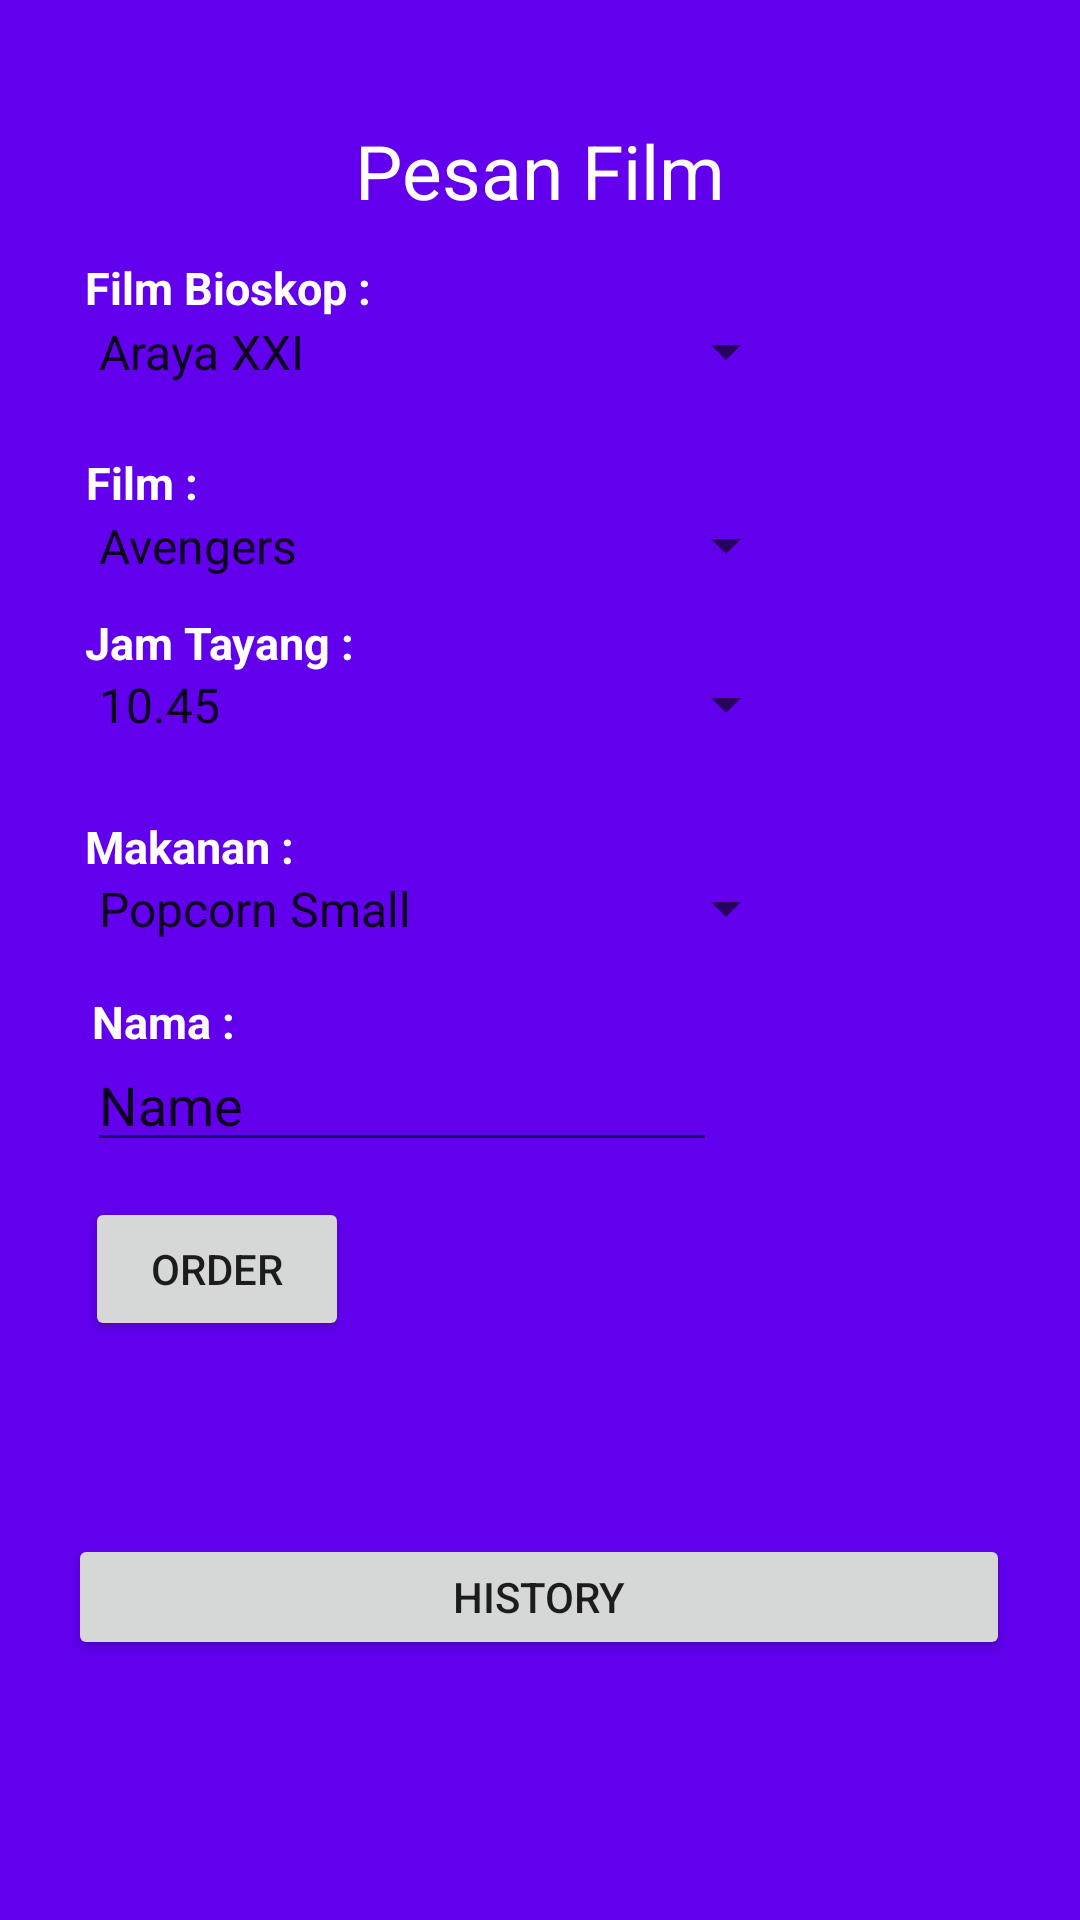

This screen was rendered from an Android layout file. Write that file and the resources it references.
<!-- AndroidManifest.xml: application theme AppTheme -->
<!-- res/layout/activity_order.xml -->
<?xml version="1.0" encoding="utf-8"?>
<androidx.constraintlayout.widget.ConstraintLayout xmlns:android="http://schemas.android.com/apk/res/android"
    xmlns:app="http://schemas.android.com/apk/res-auto"
    xmlns:tools="http://schemas.android.com/tools"
    android:layout_width="match_parent"
    android:layout_height="match_parent"
    android:background="@color/design_default_color_primary"
    tools:context=".OrderActivity">

    <TextView
        android:id="@+id/judul"
        android:layout_width="wrap_content"
        android:layout_height="wrap_content"
        android:layout_marginTop="40dp"
        android:text="@string/pesan_film"
        android:textColor="@color/putih"
        android:textSize="25sp"
        app:layout_constraintEnd_toEndOf="parent"
        app:layout_constraintStart_toStartOf="parent"
        app:layout_constraintTop_toTopOf="parent" />

    <TextView
        android:id="@+id/textView2"
        android:layout_width="wrap_content"
        android:layout_height="wrap_content"
        android:text="@string/film_bioskop"
        android:textColor="@color/putih"
        android:textSize="15sp"
        android:textStyle="bold"
        app:layout_constraintBottom_toBottomOf="parent"
        app:layout_constraintEnd_toEndOf="parent"
        app:layout_constraintHorizontal_bias="0.107"
        app:layout_constraintStart_toStartOf="parent"
        app:layout_constraintTop_toTopOf="parent"
        app:layout_constraintVertical_bias="0.138" />

    <TextView
        android:id="@+id/textView13"
        android:layout_width="wrap_content"
        android:layout_height="wrap_content"
        android:text="@string/film"
        android:textColor="@color/putih"
        android:textSize="15sp"
        android:textStyle="bold"
        app:layout_constraintBottom_toBottomOf="parent"
        app:layout_constraintEnd_toEndOf="parent"
        app:layout_constraintHorizontal_bias="0.089"
        app:layout_constraintStart_toStartOf="parent"
        app:layout_constraintTop_toTopOf="parent"
        app:layout_constraintVertical_bias="0.243" />

    <TextView
        android:id="@+id/textView10"
        android:layout_width="wrap_content"
        android:layout_height="wrap_content"
        android:text="@string/jam_tayang"
        android:textColor="@color/putih"
        android:textSize="15sp"
        android:textStyle="bold"
        app:layout_constraintBottom_toBottomOf="parent"
        app:layout_constraintEnd_toEndOf="parent"
        app:layout_constraintHorizontal_bias="0.105"
        app:layout_constraintStart_toStartOf="parent"
        app:layout_constraintTop_toTopOf="parent"
        app:layout_constraintVertical_bias="0.329" />

    <TextView
        android:id="@+id/textView11"
        android:layout_width="wrap_content"
        android:layout_height="wrap_content"
        android:text="@string/makanan"
        android:textColor="@color/putih"
        android:textSize="15sp"
        android:textStyle="bold"
        app:layout_constraintBottom_toBottomOf="parent"
        app:layout_constraintEnd_toEndOf="parent"
        app:layout_constraintHorizontal_bias="0.098"
        app:layout_constraintStart_toStartOf="parent"
        app:layout_constraintTop_toTopOf="parent"
        app:layout_constraintVertical_bias="0.439" />

    <TextView
        android:id="@+id/textView"
        android:layout_width="wrap_content"
        android:layout_height="wrap_content"
        android:text="@string/nama"
        android:textColor="@color/putih"
        android:textSize="15sp"
        android:textStyle="bold"
        app:layout_constraintBottom_toBottomOf="parent"
        app:layout_constraintEnd_toEndOf="parent"
        app:layout_constraintHorizontal_bias="0.098"
        app:layout_constraintStart_toStartOf="parent"
        app:layout_constraintTop_toTopOf="parent"
        app:layout_constraintVertical_bias="0.533" />

    <Spinner
        android:id="@+id/spBioskop"
        android:layout_width="241dp"
        android:layout_height="31dp"
        android:entries="@array/ListBioskop"
        app:layout_constraintBottom_toBottomOf="parent"
        app:layout_constraintEnd_toEndOf="parent"
        app:layout_constraintHorizontal_bias="0.21"
        app:layout_constraintStart_toStartOf="parent"
        app:layout_constraintTop_toTopOf="parent"
        app:layout_constraintVertical_bias="0.167" />

    <Spinner
        android:id="@+id/spFilm"
        android:layout_width="241dp"
        android:layout_height="31dp"
        android:entries="@array/ListFilm"
        app:layout_constraintBottom_toBottomOf="parent"
        app:layout_constraintEnd_toEndOf="parent"
        app:layout_constraintHorizontal_bias="0.21"
        app:layout_constraintStart_toStartOf="parent"
        app:layout_constraintTop_toTopOf="parent"
        app:layout_constraintVertical_bias="0.273" />

    <Spinner
        android:id="@+id/spJam"
        android:layout_width="241dp"
        android:layout_height="31dp"
        android:entries="@array/ListJam"
        app:layout_constraintBottom_toBottomOf="parent"
        app:layout_constraintEnd_toEndOf="parent"
        app:layout_constraintHorizontal_bias="0.21"
        app:layout_constraintStart_toStartOf="parent"
        app:layout_constraintTop_toTopOf="parent"
        app:layout_constraintVertical_bias="0.36" />

    <Spinner
        android:id="@+id/spMakanan"
        android:layout_width="241dp"
        android:layout_height="31dp"
        android:entries="@array/ListMakan"
        app:layout_constraintBottom_toBottomOf="parent"
        app:layout_constraintEnd_toEndOf="parent"
        app:layout_constraintHorizontal_bias="0.21"
        app:layout_constraintStart_toStartOf="parent"
        app:layout_constraintTop_toTopOf="parent"
        app:layout_constraintVertical_bias="0.472" />

    <Button
        android:id="@+id/addButton"
        android:layout_width="wrap_content"
        android:layout_height="wrap_content"
        android:text="@string/order"
        app:layout_constraintBottom_toBottomOf="parent"
        app:layout_constraintEnd_toEndOf="parent"
        app:layout_constraintHorizontal_bias="0.104"
        app:layout_constraintStart_toStartOf="parent"
        app:layout_constraintTop_toTopOf="parent"
        app:layout_constraintVertical_bias="0.674" />

    <Button
        android:id="@+id/goHistory"
        android:layout_width="314dp"
        android:layout_height="42dp"
        android:text="@string/history"
        app:layout_constraintBottom_toBottomOf="parent"
        app:layout_constraintEnd_toEndOf="parent"
        app:layout_constraintHorizontal_bias="0.493"
        app:layout_constraintStart_toStartOf="parent"
        app:layout_constraintTop_toTopOf="parent"
        app:layout_constraintVertical_bias="0.855" />

    <EditText
        android:id="@+id/orderNama"
        android:layout_width="wrap_content"
        android:layout_height="wrap_content"
        android:ems="10"
        android:inputType="textPersonName"
        android:text="@string/name"
        app:layout_constraintBottom_toBottomOf="parent"
        app:layout_constraintEnd_toEndOf="parent"
        app:layout_constraintHorizontal_bias="0.194"
        app:layout_constraintStart_toStartOf="parent"
        app:layout_constraintTop_toTopOf="parent"
        app:layout_constraintVertical_bias="0.578"
        android:autofillHints="" />

</androidx.constraintlayout.widget.ConstraintLayout>
<!-- resources referenced by this layout -->
<resources>
  <array name="ListBioskop">
          <item>Araya XXI</item>
          <item>TransMart MX Mall XXI</item>
          <item>Dieng XXI</item>
          <item>Mandala XXI</item>
          <item>Aurora Cinemax</item>
          <item>MovieMax Dinoyo</item>
          <item>MovieMax Sarinah</item>
          <item>MovieMax City Point</item>
      </array>
  <array name="ListFilm">
          <item>Avengers</item>
          <item>Harry Potter</item>
          <item>Captain America</item>
          <item>Fifty Shades Of Black</item>
          <item>Upin Ipin</item>
          <item>Gatot Kaca</item>
      </array>
  <array name="ListJam">
          <item>10.45</item>
          <item>12.30</item>
          <item>14.15</item>
          <item>16.25</item>
          <item>18.45</item>
          <item>20.15</item>
          <item>22.30</item>
      </array>
  <array name="ListMakan">
          <item>Popcorn Small</item>
          <item>Popcorn Large</item>
          <item>Paket 1 (Popcorn Small dan Cola)0</item>
          <item>Paket 2 (Popcorn Large dan Cola)</item>
      </array>
  <color name="putih">#FFFFFF</color>
  <string name="film">Film :</string>
  <string name="film_bioskop">Film Bioskop :</string>
  <string name="history">History</string>
  <string name="jam_tayang">Jam Tayang :</string>
  <string name="makanan">Makanan :</string>
  <string name="nama">Nama :</string>
  <string name="name">Name</string>
  <string name="order">Order</string>
  <string name="pesan_film">Pesan Film</string>
  <style name="AppTheme" parent="Theme.AppCompat.Light.DarkActionBar">
          
          <item name="colorPrimary">@color/colorPrimary</item>
          <item name="colorPrimaryDark">@color/colorPrimaryDark</item>
          <item name="colorAccent">@color/colorAccent</item>
          <item name="windowActionBar">false</item>
          <item name="windowNoTitle">true</item>
          <item name="android:colorPrimaryDark">#191970</item>
      </style>
  <color name="colorPrimary">#008577</color>
  <color name="colorPrimaryDark">#00574B</color>
  <color name="colorAccent">#D81B60</color>
</resources>
